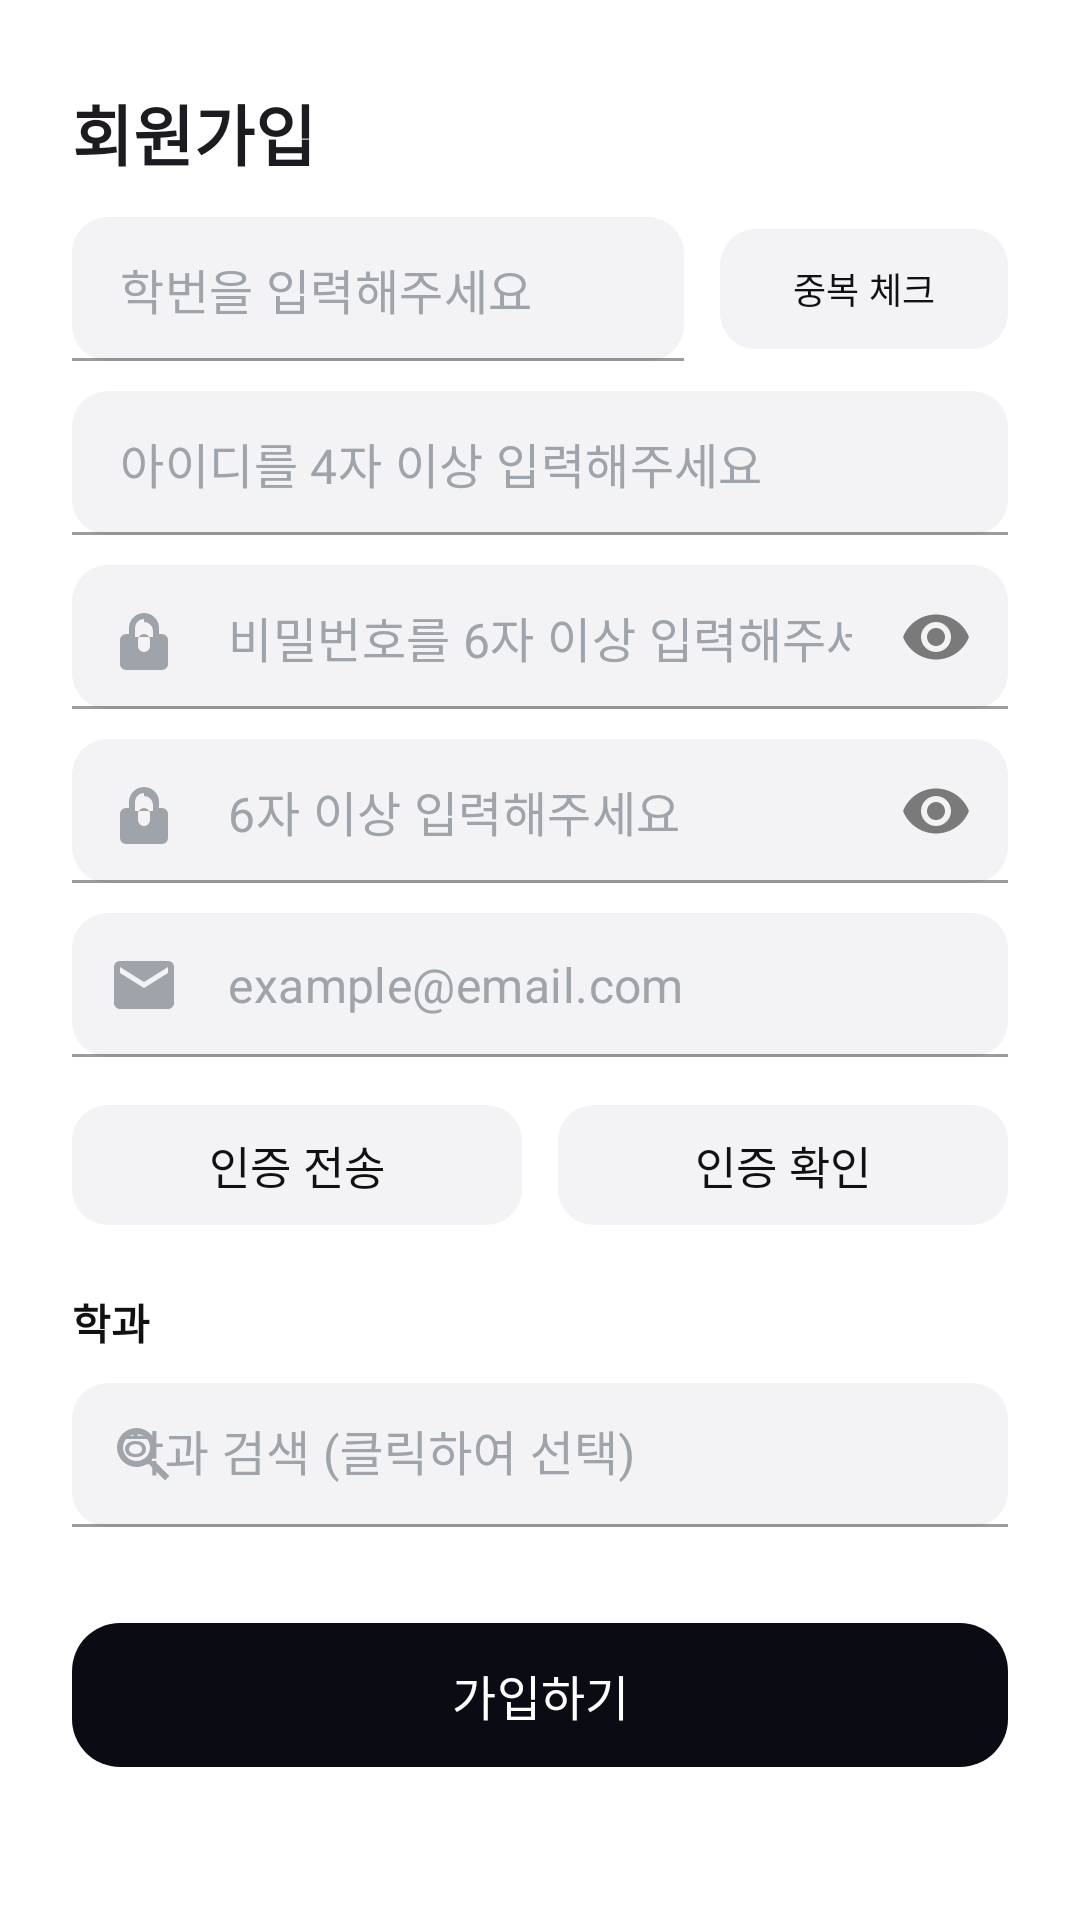

Write the Android layout XML for this screen, with the resource values it uses.
<!-- AndroidManifest.xml: application theme Theme.Login_new -->
<!-- res/layout/activity_register.xml -->
<?xml version="1.0" encoding="utf-8"?>
<androidx.constraintlayout.widget.ConstraintLayout
    xmlns:android="http://schemas.android.com/apk/res/android"
    xmlns:app="http://schemas.android.com/apk/res-auto"
    android:layout_width="match_parent"
    android:layout_height="match_parent"
    android:background="?android:colorBackground">

    <androidx.core.widget.NestedScrollView
        android:id="@+id/scroll"
        android:layout_width="0dp"
        android:layout_height="0dp"
        android:fillViewport="true"
        app:layout_constraintTop_toTopOf="parent"
        app:layout_constraintBottom_toBottomOf="parent"
        app:layout_constraintStart_toStartOf="parent"
        app:layout_constraintEnd_toEndOf="parent">

        <LinearLayout
            android:layout_width="match_parent"
            android:layout_height="wrap_content"
            android:orientation="vertical"
            android:paddingStart="24dp"
            android:paddingEnd="24dp"
            android:paddingTop="28dp"
            android:paddingBottom="28dp">

            
            <TextView
                android:id="@+id/tvTitle"
                android:layout_width="wrap_content"
                android:layout_height="wrap_content"
                android:text="회원가입"
                android:textSize="22sp"
                android:textStyle="bold"
                android:textColor="?attr/colorOnBackground"/>

            
            <LinearLayout
                android:layout_width="match_parent"
                android:layout_height="wrap_content"
                android:orientation="horizontal"
                android:gravity="center_vertical"
                android:layout_marginTop="12dp">

                <com.google.android.material.textfield.TextInputLayout
                    android:id="@+id/tilStudentNo"
                    style="@style/MyTextInput"
                    android:layout_width="0dp"
                    android:layout_height="wrap_content"
                    android:layout_weight="1"
                    app:hintEnabled="false"
                    app:startIconDrawable="@drawable/baseline_trip_origin_24"
                    app:startIconTint="@color/iconTint">

                    <com.google.android.material.textfield.TextInputEditText
                        android:id="@+id/studentNumberText"
                        android:layout_width="match_parent"
                        android:layout_height="wrap_content"
                        android:minHeight="48dp"
                        android:paddingVertical="10dp"
                        android:hint="학번을 입력해주세요"
                        android:textColor="@color/textPrimary"
                        android:textColorHint="@color/hintColor"
                        android:textSize="16sp"
                        android:inputType="number"/>
                </com.google.android.material.textfield.TextInputLayout>

                <com.google.android.material.button.MaterialButton
                    android:id="@+id/validateButton"
                    android:layout_width="96dp"
                    android:layout_height="48dp"
                    android:layout_marginStart="12dp"
                    android:text="중복 체크"
                    android:textSize="12sp"
                    android:textColor="@color/textPrimary"
                    app:cornerRadius="12dp"
                    app:backgroundTint="@color/editBoxColor"/>
            </LinearLayout>

            
            <com.google.android.material.textfield.TextInputLayout
                android:id="@+id/tilUserId"
                style="@style/MyTextInput"
                android:layout_width="match_parent"
                android:layout_height="wrap_content"
                android:layout_marginTop="10dp"
                app:hintEnabled="false"
                app:startIconDrawable="@drawable/baseline_person_24"
                app:startIconTint="@color/iconTint">

                <com.google.android.material.textfield.TextInputEditText
                    android:id="@+id/personid"
                    android:layout_width="match_parent"
                    android:layout_height="wrap_content"
                    android:minHeight="48dp"
                    android:paddingVertical="10dp"
                    android:hint="아이디를 4자 이상 입력해주세요"
                    android:textColor="@color/textPrimary"
                    android:textColorHint="@color/hintColor"
                    android:textSize="16sp"
                    android:inputType="text"/>
            </com.google.android.material.textfield.TextInputLayout>

            
            <com.google.android.material.textfield.TextInputLayout
                android:id="@+id/tilPassword"
                style="@style/MyTextInput"
                android:layout_width="match_parent"
                android:layout_height="wrap_content"
                android:layout_marginTop="10dp"
                app:hintEnabled="false"
                app:startIconDrawable="@drawable/ic_lock"
                app:startIconTint="@color/iconTint"
                app:endIconMode="password_toggle">

                <com.google.android.material.textfield.TextInputEditText
                    android:id="@+id/passwordText"
                    android:layout_width="match_parent"
                    android:layout_height="wrap_content"
                    android:hint="비밀번호를 6자 이상 입력해주세요"
                    android:inputType="textPassword"
                    android:minHeight="48dp"
                    android:paddingVertical="10dp"
                    android:textColor="@color/textPrimary"
                    android:textColorHint="@color/hintColor"
                    android:textSize="16sp"/>
            </com.google.android.material.textfield.TextInputLayout>

            
            <com.google.android.material.textfield.TextInputLayout
                android:id="@+id/tilPasswordcheck"
                style="@style/MyTextInput"
                android:layout_width="match_parent"
                android:layout_height="wrap_content"
                android:layout_marginTop="10dp"
                app:hintEnabled="false"
                app:startIconDrawable="@drawable/ic_lock"
                app:startIconTint="@color/iconTint"
                app:endIconMode="password_toggle">

                <com.google.android.material.textfield.TextInputEditText
                    android:id="@+id/passwordTextcheck"
                    android:layout_width="match_parent"
                    android:layout_height="wrap_content"
                    android:hint="6자 이상 입력해주세요"
                    android:inputType="textPassword"
                    android:minHeight="48dp"
                    android:paddingVertical="10dp"
                    android:textColor="@color/textPrimary"
                    android:textColorHint="@color/hintColor"
                    android:textSize="16sp"/>
            </com.google.android.material.textfield.TextInputLayout>

            
            <com.google.android.material.textfield.TextInputLayout
                android:id="@+id/tilEmail"
                style="@style/MyTextInput"
                android:layout_width="match_parent"
                android:layout_height="wrap_content"
                android:layout_marginTop="10dp"
                app:hintEnabled="false"
                app:startIconDrawable="@drawable/baseline_3p_24"
                app:startIconTint="@color/iconTint">

                <com.google.android.material.textfield.TextInputEditText
                    android:id="@+id/emailText"
                    android:layout_width="match_parent"
                    android:layout_height="wrap_content"
                    android:minHeight="48dp"
                    android:paddingVertical="10dp"
                    android:hint="example@email.com"
                    android:textColor="@color/textPrimary"
                    android:textColorHint="@color/hintColor"
                    android:textSize="16sp"
                    android:inputType="textEmailAddress"/>
            </com.google.android.material.textfield.TextInputLayout>

            
            <LinearLayout
                android:layout_width="match_parent"
                android:layout_height="wrap_content"
                android:orientation="horizontal"
                android:layout_marginTop="12dp"
                android:gravity="center_vertical">

                <com.google.android.material.button.MaterialButton
                    android:id="@+id/btnSendVerification"
                    android:layout_width="0dp"
                    android:layout_height="48dp"
                    android:layout_weight="1"
                    android:text="인증 전송"
                    android:textSize="15sp"
                    android:textColor="@color/textPrimary"
                    app:cornerRadius="12dp"
                    app:backgroundTint="@color/editBoxColor"/>

                <com.google.android.material.button.MaterialButton
                    android:id="@+id/btnVerifyEmail"
                    android:layout_width="0dp"
                    android:layout_height="48dp"
                    android:layout_weight="1"
                    android:layout_marginStart="12dp"
                    android:text="인증 확인"
                    android:textSize="15sp"
                    android:textColor="@color/textPrimary"
                    app:cornerRadius="12dp"
                    app:backgroundTint="@color/editBoxColor"/>
            </LinearLayout>

            
            <TextView
                android:layout_width="wrap_content"
                android:layout_height="wrap_content"
                android:layout_marginTop="18dp"
                android:text="학과"
                android:textColor="@color/textPrimary"
                android:textSize="14sp"
                android:textStyle="bold"/>

            <com.google.android.material.textfield.TextInputLayout
                android:id="@+id/department_input_layout"
                style="@style/MyTextInput"
                android:layout_width="match_parent"
                android:layout_height="wrap_content"
                android:layout_marginTop="10dp"
                app:startIconDrawable="@drawable/ic_search"
                app:startIconTint="@color/iconTint">

                <com.google.android.material.textfield.TextInputEditText
                    android:id="@+id/searchDepartmentText"
                    android:layout_width="match_parent"
                    android:layout_height="wrap_content"
                    android:minHeight="48dp"
                    android:paddingVertical="10dp"
                    android:hint="학과 검색 (클릭하여 선택)"
                    android:textColor="@color/textPrimary"
                    android:textColorHint="@color/hintColor"
                    android:textSize="16sp"
                    android:focusable="false"
                    android:clickable="true"/>
            </com.google.android.material.textfield.TextInputLayout>

            
            <com.google.android.material.button.MaterialButton
                android:id="@+id/registerButton"
                android:layout_width="match_parent"
                android:layout_height="56dp"
                android:layout_marginTop="28dp"
                android:text="가입하기"
                android:textAllCaps="false"
                android:textSize="16sp"
                android:textColor="#FFFFFF"
                app:cornerRadius="16dp"
                app:backgroundTint="#0B0B14"/>
        </LinearLayout>
    </androidx.core.widget.NestedScrollView>
</androidx.constraintlayout.widget.ConstraintLayout>
<!-- resources referenced by this layout -->
<resources>
  <color name="editBoxColor">#F3F3F6</color>
  <color name="hintColor">#9EA4AA</color>
  <color name="iconTint">#9EA4AA</color>
  <color name="textPrimary">#111111</color>
  <!-- drawable baseline_3p_24 (drawable) -->
  <vector xmlns:android="http://schemas.android.com/apk/res/android"
      android:width="24dp"
      android:height="24dp"
      android:viewportWidth="24"
      android:viewportHeight="24">
      <path
          android:fillColor="#9EA4AA"
          android:pathData="M20,4H4c-1.1,0 -2,0.9 -2,2v12c0,1.1 0.9,2 2,2h16c1.1,0 2,-0.9 2,-2V6c0,-1.1 -0.9,-2 -2,-2zM20,8l-8,5 -8,-5V6l8,5 8,-5V8z"/>
  </vector>
  <!-- drawable ic_lock (drawable) -->
  <vector xmlns:android="http://schemas.android.com/apk/res/android"
      android:width="24dp"
      android:height="24dp"
      android:viewportWidth="24"
      android:viewportHeight="24">
      <path
          android:fillColor="#9EA4AA"
          android:pathData="M12,17a2,2 0,0 1,-2 -2v-2a2,2 0,0 1,4 0v2a2,2 0,0 1,-2 2zm6,-6h-1V9a5,5 0,0 0,-10 0v2H6a2,2 0,0 0,-2 2v8a2,2 0,0 0,2 2h12a2,2 0,0 0,2 -2v-8a2,2 0,0 0,-2 -2zm-6,-4a3,3 0,0 1,3 3v2H9V9a3,3 0,0 1,3 -3z"/>
  </vector>
  <!-- drawable ic_search (drawable) -->
  <vector xmlns:android="http://schemas.android.com/apk/res/android"
      android:width="24dp"
      android:height="24dp"
      android:viewportWidth="24"
      android:viewportHeight="24">
      <path
          android:fillColor="#9EA4AA"
          android:pathData="M15.5,14h-0.79l-0.28,-0.27A6.471,6.471 0,0 0,16 9.5,6.5 6.5,0 1 0,9.5 16a6.471,6.471 0,0 0,4.23 -1.57l0.27,0.28v0.79l5,4.99L20.49,19l-4.99,-5zM9.5,14C7.01,14 5,11.99 5,9.5S7.01,5 9.5,5 14,7.01 14,9.5 11.99,14 9.5,14z"/>
  </vector>
  <style name="MyTextInput" parent="Widget.MaterialComponents.TextInputLayout.FilledBox">
          <item name="hintTextColor">@color/hintColor</item>
          <item name="android:textColorHint">@color/hintColor</item>
          <item name="android:textColor">@color/textPrimary</item>
          <item name="startIconTint">@color/iconTint</item>
          <item name="boxBackgroundColor">@color/editBoxColor</item>
  
          
          <item name="boxCornerRadiusTopStart">12dp</item>
          <item name="boxCornerRadiusTopEnd">12dp</item>
          <item name="boxCornerRadiusBottomStart">12dp</item>
          <item name="boxCornerRadiusBottomEnd">12dp</item>
      </style>
  <style name="Theme.Login_new" parent="Base.Theme.Login_new" />
  <style name="Base.Theme.Login_new" parent="Theme.App">
          
          
      </style>
  <color name="color_background">#FFFFFFFF</color>
  <color name="color_primary">#030213</color>
  <color name="color_primary_foreground">#FFFFFFFF</color>
  <color name="color_secondary">#F2F2F9</color>
  <color name="color_secondary_foreground">#030213</color>
  <color name="color_card">#FFFFFFFF</color>
  <color name="color_card_foreground">#121212</color>
  <color name="color_destructive">#D4183D</color>
  <color name="color_destructive_foreground">#FFFFFFFF</color>
  <color name="color_foreground">#121212</color>
</resources>
